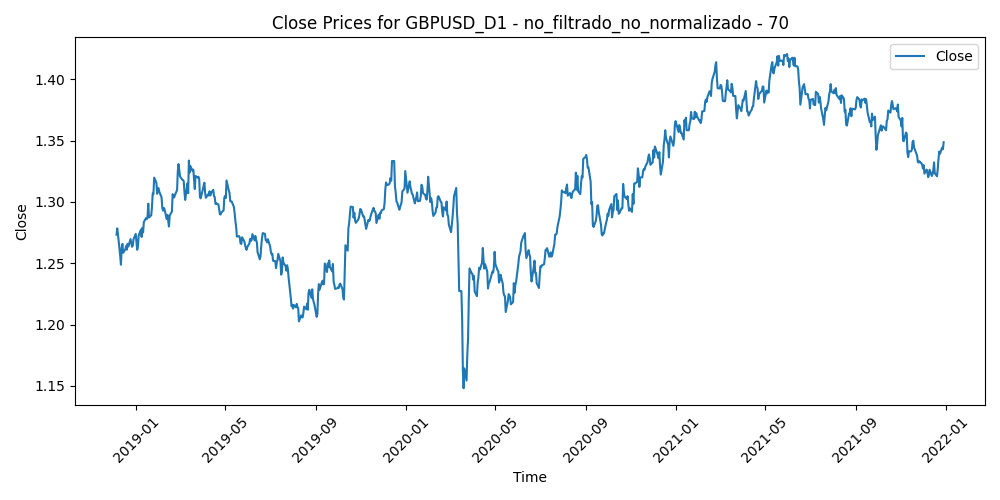

Data behind this chart, as committed beside it:
Time, Close, Volume, diferencia_media_70
2018-12-05, 1.273, 107708, 0.02403
2018-12-06, 1.278, 158147, 0.01859
2018-12-07, 1.273, 135499, 0.0233
2018-12-10, 1.256, 169923, 0.04023
2018-12-11, 1.249, 145797, 0.0469
2018-12-12, 1.263, 189984, 0.03274
2018-12-13, 1.266, 127635, 0.02913
2018-12-14, 1.259, 136140, 0.03593
2018-12-17, 1.261, 132747, 0.03243
2018-12-18, 1.264, 130828, 0.0293
2018-12-19, 1.261, 159206, 0.03161
2018-12-20, 1.266, 168498, 0.02617
2018-12-21, 1.264, 168564, 0.02777
2018-12-24, 1.27, 112584, 0.02107
2018-12-26, 1.263, 77836, 0.02661
2018-12-27, 1.264, 197024, 0.02492
2018-12-28, 1.27, 104304, 0.01893
2018-12-31, 1.274, 90140, 0.01405
2019-01-02, 1.261, 134890, 0.02629
2019-01-03, 1.264, 155936, 0.02277
2019-01-04, 1.273, 137158, 0.01334
2019-01-07, 1.277, 95574, 0.008005
2019-01-08, 1.271, 94557, 0.01357
2019-01-09, 1.279, 139160, 0.005758
2019-01-10, 1.275, 118631, 0.009213
2019-01-11, 1.284, 129613, 0.000576
2019-01-14, 1.287, 115100, -0.00291
2019-01-15, 1.286, 165932, -0.002395
2019-01-16, 1.288, 125703, -0.00462
2019-01-17, 1.299, 154430, -0.01553
2019-01-18, 1.287, 103466, -0.0047
2019-01-21, 1.289, 79764, -0.00702
2019-01-22, 1.296, 100783, -0.01386
2019-01-23, 1.307, 112150, -0.02514
2019-01-24, 1.306, 123180, -0.02477
2019-01-25, 1.32, 134404, -0.03818
2019-01-28, 1.316, 94173, -0.03373
2019-01-29, 1.307, 151091, -0.02477
2019-01-30, 1.311, 118310, -0.02941
2019-01-31, 1.311, 106639, -0.02883
2019-02-01, 1.308, 99075, -0.02571
2019-02-04, 1.304, 86863, -0.02088
2019-02-05, 1.295, 77167, -0.01203
2019-02-06, 1.293, 86190, -0.009642
2019-02-07, 1.295, 96800, -0.01156
2019-02-08, 1.294, 72089, -0.01029
2019-02-11, 1.286, 87531, -0.002415
2019-02-12, 1.289, 81226, -0.005928
2019-02-13, 1.285, 97464, -0.00129
2019-02-14, 1.28, 102904, 0.002864
2019-02-15, 1.289, 94690, -0.006347
2019-02-18, 1.292, 86320, -0.009984
2019-02-19, 1.306, 93627, -0.02395
2019-02-20, 1.305, 108871, -0.02232
2019-02-21, 1.304, 116131, -0.02081
2019-02-22, 1.306, 100142, -0.02265
2019-02-25, 1.31, 98911, -0.02627
2019-02-26, 1.325, 143413, -0.04111
2019-02-27, 1.331, 132722, -0.04627
2019-02-28, 1.326, 113553, -0.04088
... 735 more rows
